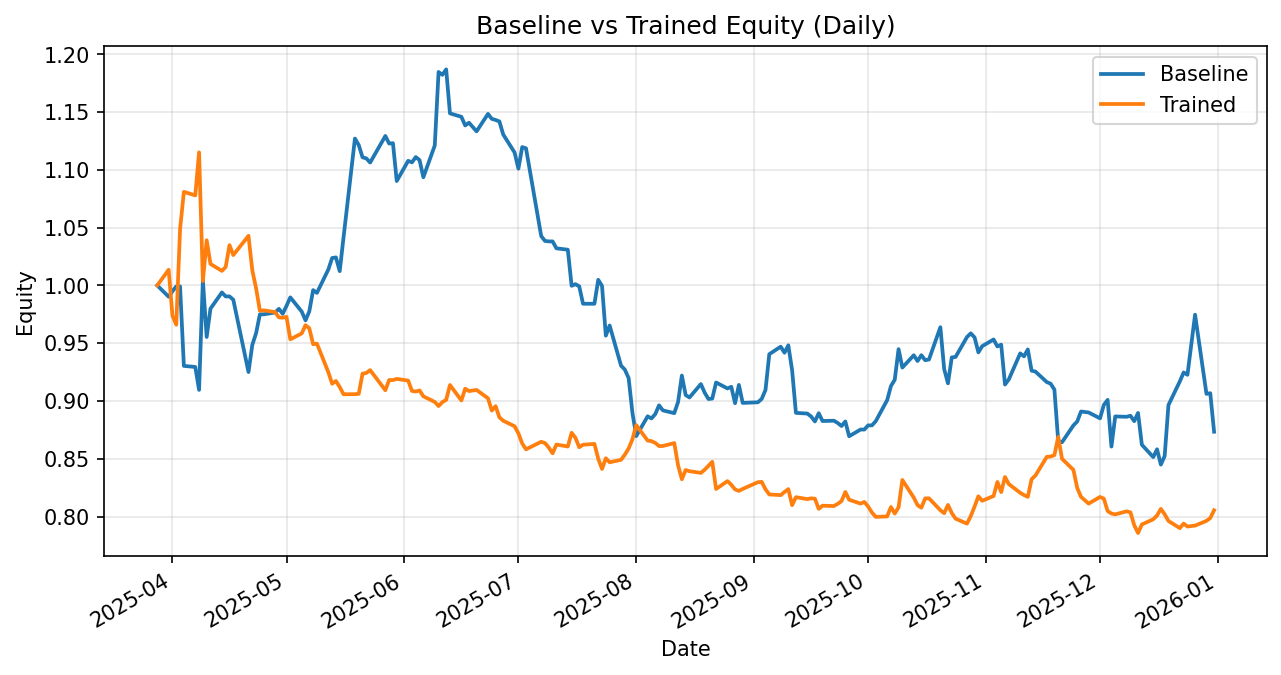

Source data for this figure (header and first rows):
date, daily_return_x, equity_baseline, daily_return_y, equity_trained
2025-03-28, 0.0, 1.0, 0.0, 1.0
2025-03-31, -0.009804, 0.9902, 0.01356, 1.014
2025-04-01, 0.004827, 0.995, -0.03935, 0.9737
2025-04-02, 0.00419, 0.9991, -0.007924, 0.966
2025-04-03, 0.0, 0.9991, 0.08563, 1.049
2025-04-04, -0.06887, 0.9303, 0.03078, 1.081
2025-04-07, -0.0009534, 0.9294, -0.002791, 1.078
2025-04-08, -0.02139, 0.9096, 0.03452, 1.115
2025-04-09, 0.1045, 1.005, -0.09986, 1.004
2025-04-10, -0.04899, 0.9554, 0.03516, 1.039
2025-04-11, 0.02565, 0.9799, -0.01974, 1.019
2025-04-14, 0.01429, 0.9939, -0.005883, 1.013
2025-04-15, -0.003442, 0.9905, 0.003351, 1.016
2025-04-16, 0.0, 0.9905, 0.01858, 1.035
2025-04-17, -0.002891, 0.9876, -0.008287, 1.026
2025-04-21, -0.06338, 0.925, 0.01625, 1.043
2025-04-22, 0.02536, 0.9485, -0.02864, 1.013
2025-04-23, 0.01075, 0.9587, -0.01542, 0.9975
2025-04-24, 0.01701, 0.975, -0.01941, 0.9781
2025-04-25, 0.0, 0.975, 0.0003364, 0.9784
2025-04-28, 0.001614, 0.9766, -0.001543, 0.9769
2025-04-29, 0.003244, 0.9797, -0.004719, 0.9723
2025-04-30, -0.004388, 0.9754, -0.000226, 0.9721
2025-05-01, 0.007049, 0.9823, 0.0007021, 0.9728
2025-05-02, 0.007478, 0.9896, -0.01993, 0.9534
2025-05-05, -0.01242, 0.9774, 0.00531, 0.9584
2025-05-06, -0.007775, 0.9698, 0.00745, 0.9656
2025-05-07, 0.008097, 0.9776, -0.002817, 0.9629
2025-05-08, 0.01876, 0.9959, -0.01426, 0.9491
2025-05-09, -0.002433, 0.9935, 0.0005103, 0.9496
2025-05-12, 0.02039, 1.014, -0.02603, 0.9249
2025-05-13, 0.0098, 1.024, -0.01078, 0.9149
2025-05-14, 0.0005203, 1.024, 0.0026, 0.9173
2025-05-15, -0.01165, 1.012, -0.005764, 0.912
2025-05-16, 0.02886, 1.042, -0.006783, 0.9058
2025-05-19, 0.08215, 1.127, 4.86345846544112e-05, 0.9059
2025-05-20, -0.004981, 1.121, 0.0003236, 0.9062
2025-05-21, -0.009472, 1.111, 0.01932, 0.9237
2025-05-22, -0.000831, 1.11, 0.0006055, 0.9242
2025-05-23, -0.003256, 1.106, 0.002683, 0.9267
2025-05-27, 0.02079, 1.129, -0.01878, 0.9093
2025-05-28, -0.005785, 1.123, 0.00975, 0.9182
2025-05-29, 0.0002695, 1.123, -0.0001197, 0.9181
2025-05-30, -0.02917, 1.09, 0.001132, 0.9191
2025-06-02, 0.01603, 1.108, -0.001597, 0.9176
2025-06-03, -0.001192, 1.106, -0.009714, 0.9087
2025-06-04, 0.004159, 1.111, -0.0006012, 0.9082
2025-06-05, -0.00239, 1.108, 0.001044, 0.9091
2025-06-06, -0.01342, 1.094, -0.005609, 0.904
2025-06-09, 0.02519, 1.121, -0.005397, 0.8991
2025-06-10, 0.05674, 1.185, -0.003944, 0.8956
2025-06-11, -0.002078, 1.182, 0.003851, 0.899
2025-06-12, 0.003974, 1.187, 0.002085, 0.9009
2025-06-13, -0.03208, 1.149, 0.0143, 0.9138
2025-06-16, -0.002559, 1.146, -0.01457, 0.9005
2025-06-17, -0.006549, 1.138, 0.01125, 0.9106
2025-06-18, 0.00207, 1.141, -0.002245, 0.9086
2025-06-20, -0.006542, 1.133, 0.001039, 0.9095
2025-06-23, 0.01333, 1.148, -0.007916, 0.9023
2025-06-24, -0.00375, 1.144, -0.01177, 0.8917
... 132 more rows
